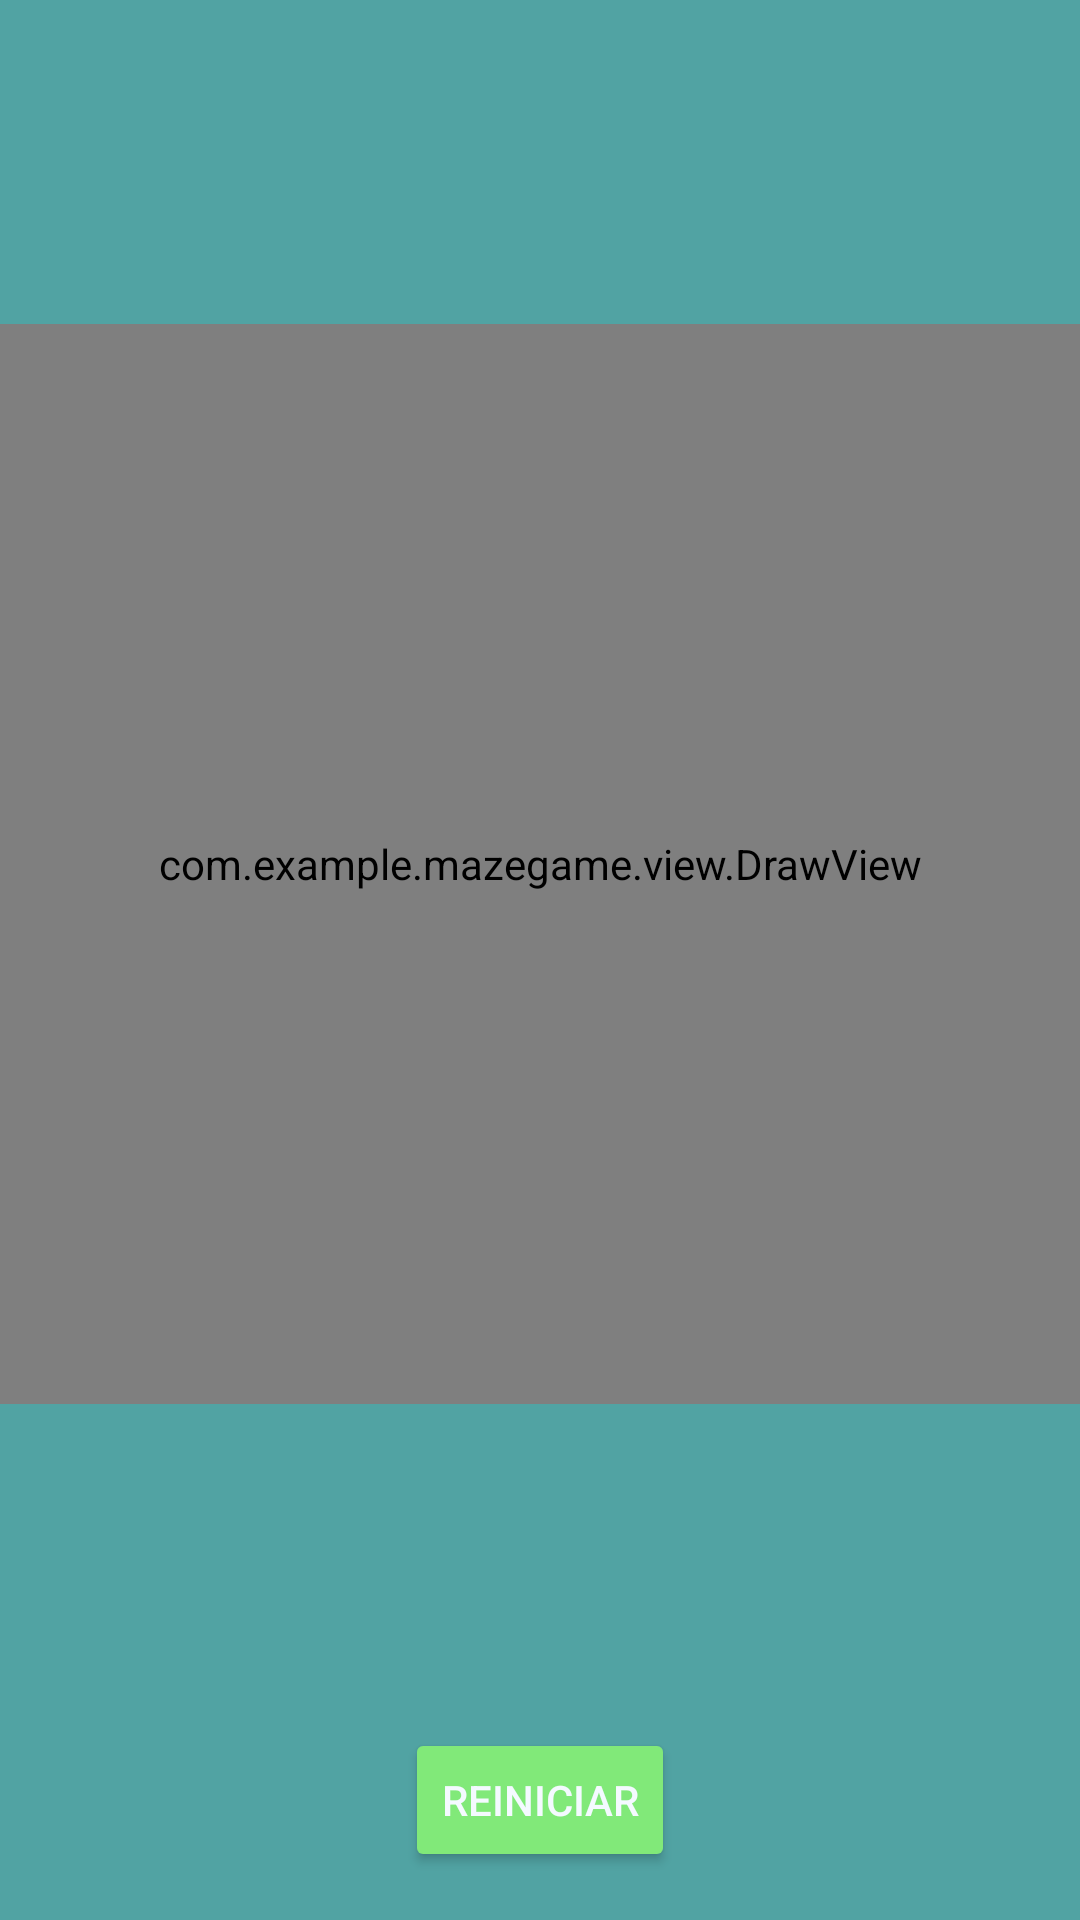

Android layout source for this screen:
<!-- AndroidManifest.xml: application theme Theme.MazeGame -->
<!-- res/layout/activity_game.xml -->
<?xml version="1.0" encoding="utf-8"?>
<androidx.constraintlayout.widget.ConstraintLayout xmlns:android="http://schemas.android.com/apk/res/android"
    xmlns:app="http://schemas.android.com/apk/res-auto"
    xmlns:tools="http://schemas.android.com/tools"
    android:layout_width="match_parent"
    android:layout_height="match_parent"
    tools:context=".GameActivity">

    <Button
        android:id="@+id/restartButton"
        android:layout_width="wrap_content"
        android:layout_height="wrap_content"
        android:layout_marginBottom="16dp"
        android:text="@string/restart"
        app:layout_constraintBottom_toBottomOf="parent"
        app:layout_constraintEnd_toEndOf="parent"
        app:layout_constraintStart_toStartOf="parent" />

    <com.example.mazegame.view.DrawView
        android:id="@+id/drawView"
        android:layout_width="0dp"
        android:layout_height="0dp"
        app:cellColor="@color/black"
        app:edgeColor="@color/white"
        app:labyrinthCols="20"
        app:labyrinthRows="20"
        app:layout_constraintBottom_toTopOf="@+id/restartButton"
        app:layout_constraintDimensionRatio="1:1"
        app:layout_constraintEnd_toEndOf="parent"
        app:layout_constraintHorizontal_bias="0.0"
        app:layout_constraintStart_toStartOf="parent"
        app:layout_constraintTop_toTopOf="parent"
        app:nonCellColor="@color/red"
        app:playerColor="@color/red" />

</androidx.constraintlayout.widget.ConstraintLayout>
<!-- resources referenced by this layout -->
<resources>
  <color name="black">#FF000000</color>
  <color name="white">#FFFFFFFF</color>
  <string name="restart">Reiniciar</string>
  <style name="Theme.MazeGame" parent="Theme.MaterialComponents.DayNight.DarkActionBar">
          
          <item name="colorPrimary">@color/button</item>
          <item name="colorPrimaryVariant">@color/button</item>
          <item name="colorOnPrimary">@color/white</item>
          
          <item name="colorSecondary">@color/teal_200</item>
          <item name="colorSecondaryVariant">@color/teal_700</item>
          <item name="colorOnSecondary">@color/black</item>
          
          <item name="android:statusBarColor" tools:targetApi="l">?attr/colorPrimaryVariant</item>
          
  
          <item name="android:windowBackground">@color/background</item>
          <item name="android:textColor">@color/text</item>
          <item name="android:textAlignment">center</item>
          <item name="colorButtonNormal">@color/button</item>
  
      </style>
  <color name="button">#81E979</color>
  <color name="teal_200">#FF03DAC5</color>
  <color name="teal_700">#FF018786</color>
  <color name="background">#51A3A3</color>
  <color name="text">#F4FAFF</color>
</resources>
